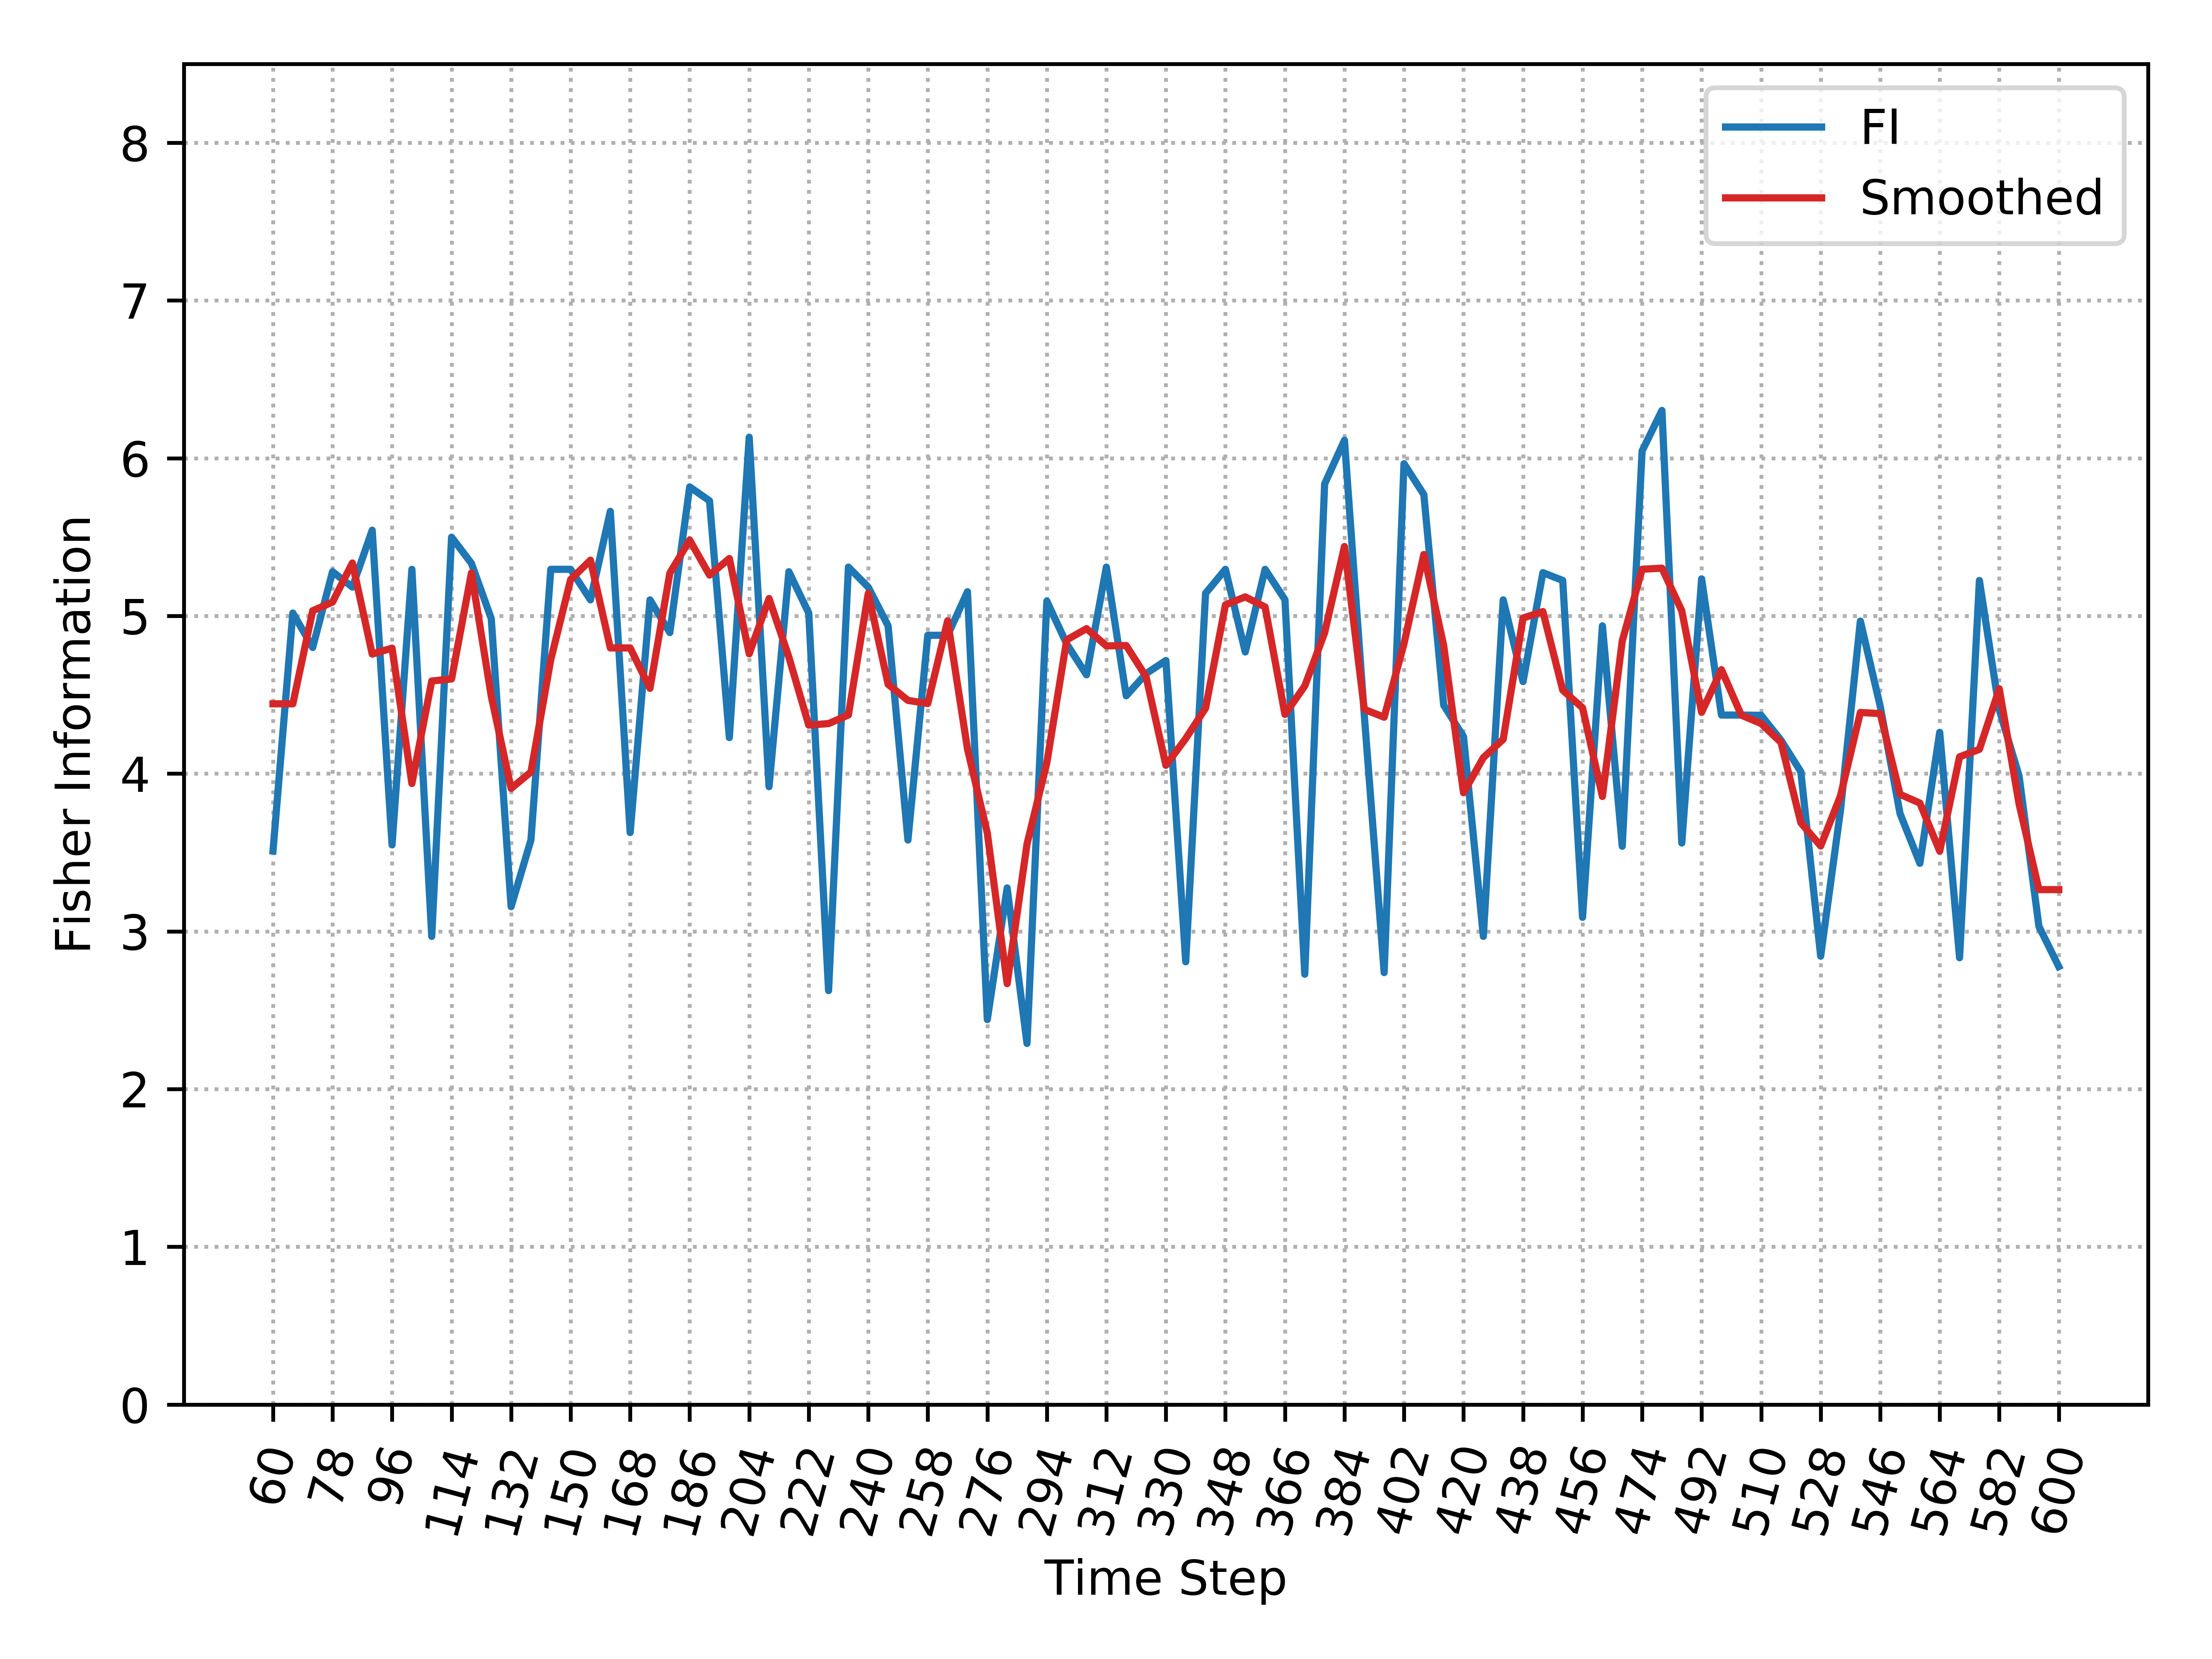

Values plotted in this chart, from the file beside it:
, Time_Step, FI, Smooth_FI
0, 60, 3.51, 4.443
1, 66, 5.019, 4.443
2, 72, 4.8, 5.033
3, 78, 5.281, 5.088
4, 84, 5.183, 5.336
5, 90, 5.544, 4.758
6, 96, 3.549, 4.796
7, 102, 5.296, 3.937
8, 108, 2.968, 4.588
9, 114, 5.499, 4.6
10, 120, 5.334, 5.272
11, 126, 4.984, 4.491
12, 132, 3.157, 3.907
13, 138, 3.579, 4.011
14, 144, 5.296, 4.724
15, 150, 5.296, 5.231
16, 156, 5.102, 5.354
17, 162, 5.663, 4.797
18, 168, 3.627, 4.797
19, 174, 5.102, 4.541
20, 180, 4.895, 5.272
21, 186, 5.818, 5.481
22, 192, 5.73, 5.259
23, 198, 4.229, 5.364
24, 204, 6.133, 4.76
25, 210, 3.918, 5.111
26, 216, 5.281, 4.739
27, 222, 5.019, 4.308
28, 228, 2.625, 4.318
29, 234, 5.31, 4.372
30, 240, 5.183, 5.143
31, 246, 4.937, 4.566
32, 252, 3.579, 4.465
33, 258, 4.878, 4.445
34, 264, 4.878, 4.97
35, 270, 5.154, 4.157
36, 276, 2.441, 3.623
37, 282, 3.276, 2.669
38, 288, 2.29, 3.553
39, 294, 5.094, 4.069
40, 300, 4.823, 4.848
41, 306, 4.627, 4.92
42, 312, 5.31, 4.81
43, 318, 4.494, 4.813
44, 324, 4.634, 4.615
45, 330, 4.717, 4.053
46, 336, 2.807, 4.223
47, 342, 5.143, 4.416
48, 348, 5.296, 5.07
49, 354, 4.772, 5.121
50, 360, 5.296, 5.057
51, 366, 5.103, 4.376
52, 372, 2.728, 4.556
53, 378, 5.837, 4.893
54, 384, 6.114, 5.44
55, 390, 4.37, 4.408
56, 396, 2.739, 4.358
57, 402, 5.965, 4.825
58, 408, 5.77, 5.39
59, 414, 4.435, 4.813
... 31 more rows
